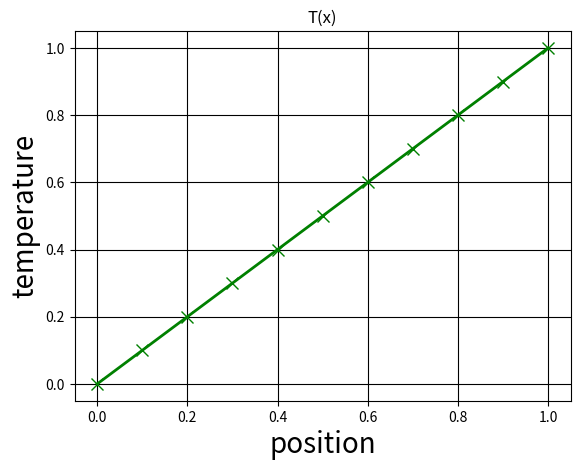

Reproduce this figure in Python.
# -*- coding: utf-8 -*-
"""
Created on Tue Jul 28 18:19:14 2026

@author: sudar
"""

# importing numpy
import numpy as np

# getting the matplotlib
import matplotlib.pyplot as plt

# initializing variables

# Number of grid points
N=11

# Domain size
L=1

# Corresonding grid spacing
h = np.float64(L/(N-1))

# iteration number
iteration = 0

# initializing temperature field
T = np.zeros(N)
T[N-1] = 1. 

# initializing iterated temperature 
T_new = np.zeros(N)
T_new[N-1] = 1. 

# error related variable
epsilon = 1.E-8
numerical_error = 1

#checking the error tolerance
while numerical_error > epsilon:
    #computing for all iteration values
    for i in range (1,N-1):
        T_new[i] = 0.5*( T[i-1] + T[i+1])
        
    # resulting the numerical error and recalculate 
    numerical_error = 0
    for i in range (1,N-1):
        numerical_error = numerical_error + abs (T[i]-T_new[i])
        
    # iteration advancement and reassignment
    iteration = iteration + 1
    T = T_new.copy()
    
# plotting the results

# defining the position vectors from indices
x_dom = np.arange (N) * h

# plotting the variation with customization
plt.plot (x_dom, T, 'gx-', linewidth=2, markersize=8)

# display the grid lines
plt.grid (True, color = 'k')

# labeling and providing a title to the plot 
plt.xlabel("position", size=20)
plt.ylabel("temperature", size=20)
plt.title("T(x)")

# Showing the plot on the screen
plt.show()
